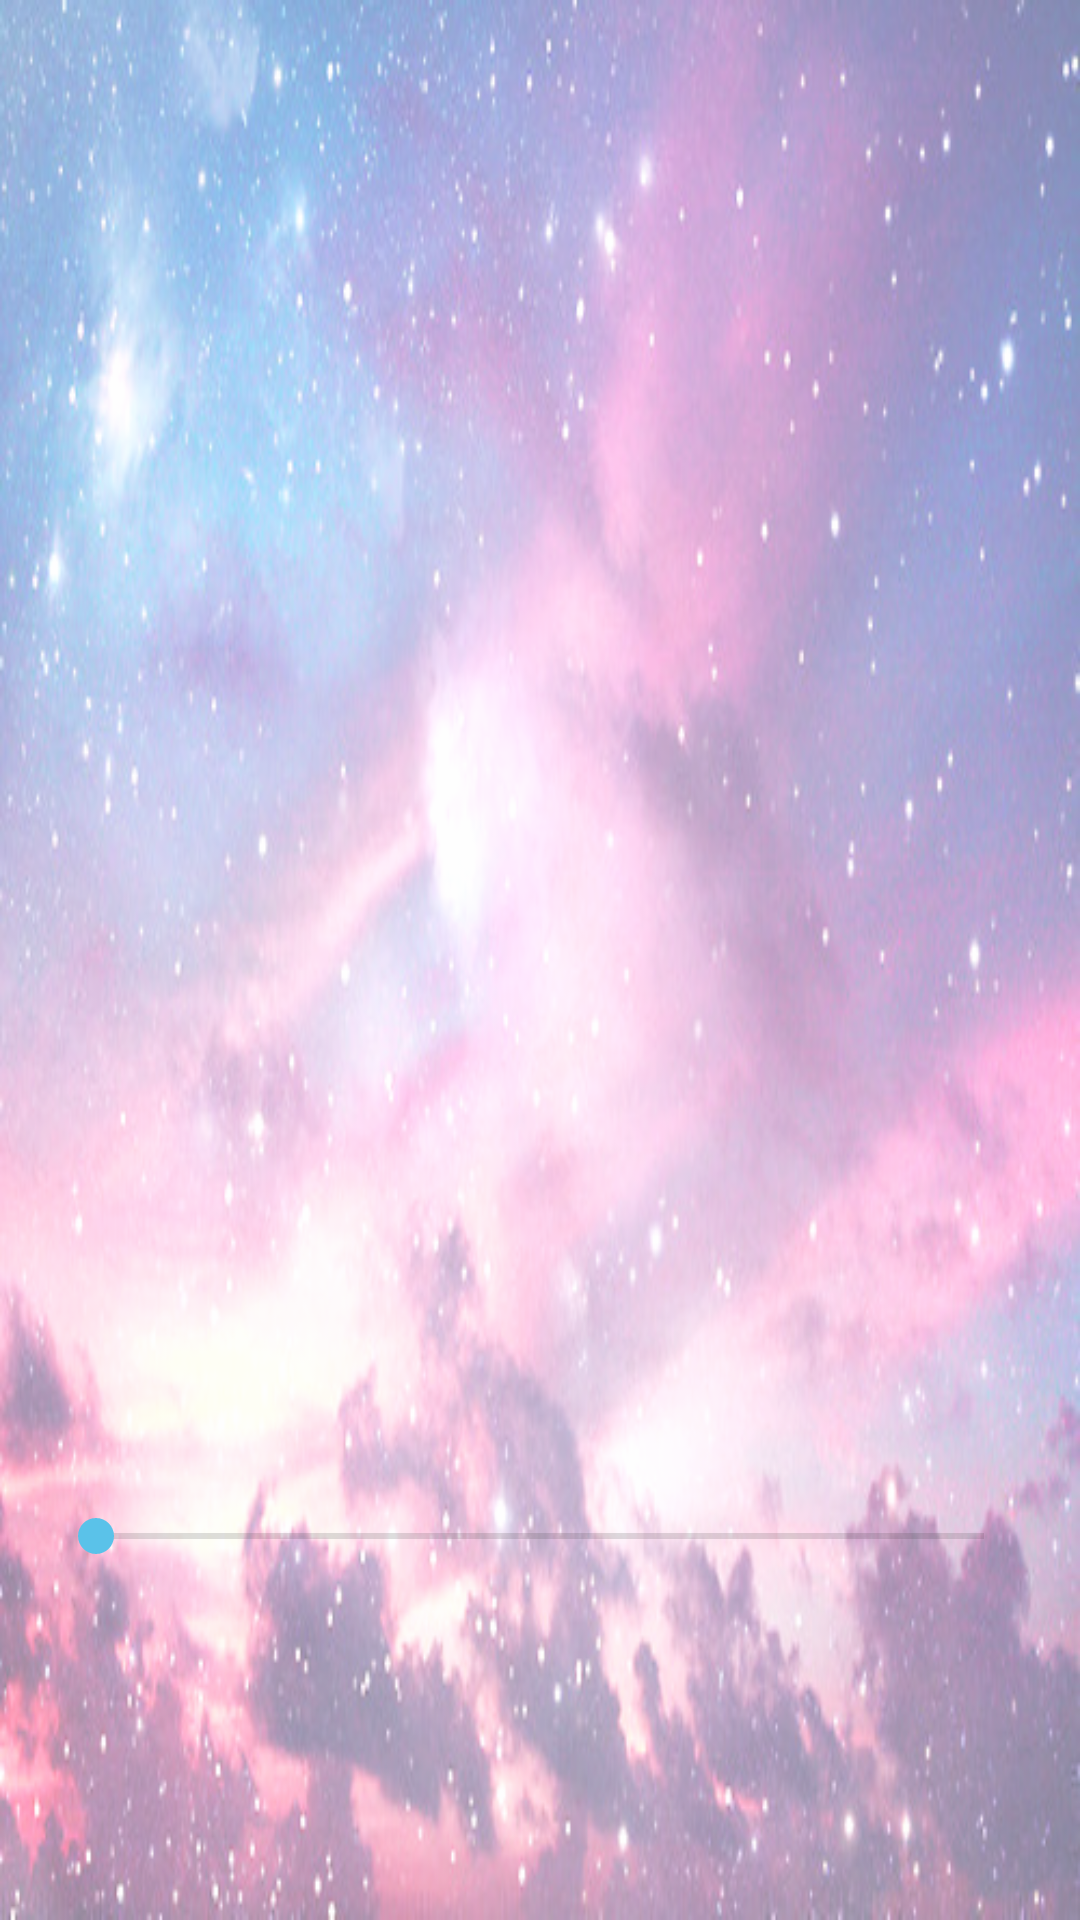

Android layout source for this screen:
<!-- AndroidManifest.xml: application theme AppTheme -->
<!-- res/layout/nowplaying.xml -->
<?xml version="1.0" encoding="utf-8"?>
<RelativeLayout xmlns:android="http://schemas.android.com/apk/res/android"
    xmlns:tools="http://schemas.android.com/tools"
    android:id="@+id/now_playing"
    android:layout_width="match_parent"
    android:layout_height="match_parent"
    android:padding="16dp"
    android:background="@drawable/pastel_universe"
    android:alpha="0.8">



    <TextView
        android:layout_width="match_parent"
        android:layout_height="wrap_content"
        android:layout_centerInParent="true"
        android:id="@+id/artist"
        tools:text="Artist"/>
    <TextView
        android:layout_width="match_parent"
        android:layout_height="wrap_content"
        android:layout_centerInParent="true"
        android:layout_below="@id/artist"
        android:id="@+id/track"
        tools:text="Song Track"/>

    <LinearLayout
        android:layout_width="match_parent"
        android:layout_height="wrap_content"
        android:layout_alignParentBottom="true"
        android:layout_marginBottom="15dp"
        android:orientation="vertical">

        <SeekBar
            android:id="@+id/position"
            android:layout_width="match_parent"
            android:layout_height="wrap_content"
            android:paddingBottom="32dp"/>

        <LinearLayout
            android:layout_width="match_parent"
            android:layout_height="wrap_content"
            android:orientation="horizontal">

            <Button
                android:id="@+id/play_btn"
                android:layout_width="0dp"
                android:layout_height="56dp"
                android:paddingLeft="24dp"
                android:paddingRight="24dp"
                android:layout_weight="1"
                android:background="@drawable/nav_play" />


        </LinearLayout>

    </LinearLayout>

</RelativeLayout>
<!-- resources referenced by this layout -->
<resources>
  <!-- drawable pastel_universe: png bitmap (drawable, 271230 bytes) -->
  <style name="AppTheme" parent="Theme.AppCompat.Light.DarkActionBar">
          
          <item name="colorPrimary">@color/colorPrimary</item>
          <item name="colorPrimaryDark">@color/colorPrimaryDark</item>
          <item name="colorAccent">@android:color/holo_blue_light</item>
      </style>
  <!-- not gathered from this repository: default colours our renderer supplied (Android Studio template values) -->
  <color name="colorPrimary">#FF6200EE</color>
  <color name="colorPrimaryDark">#FF3700B3</color>
</resources>
